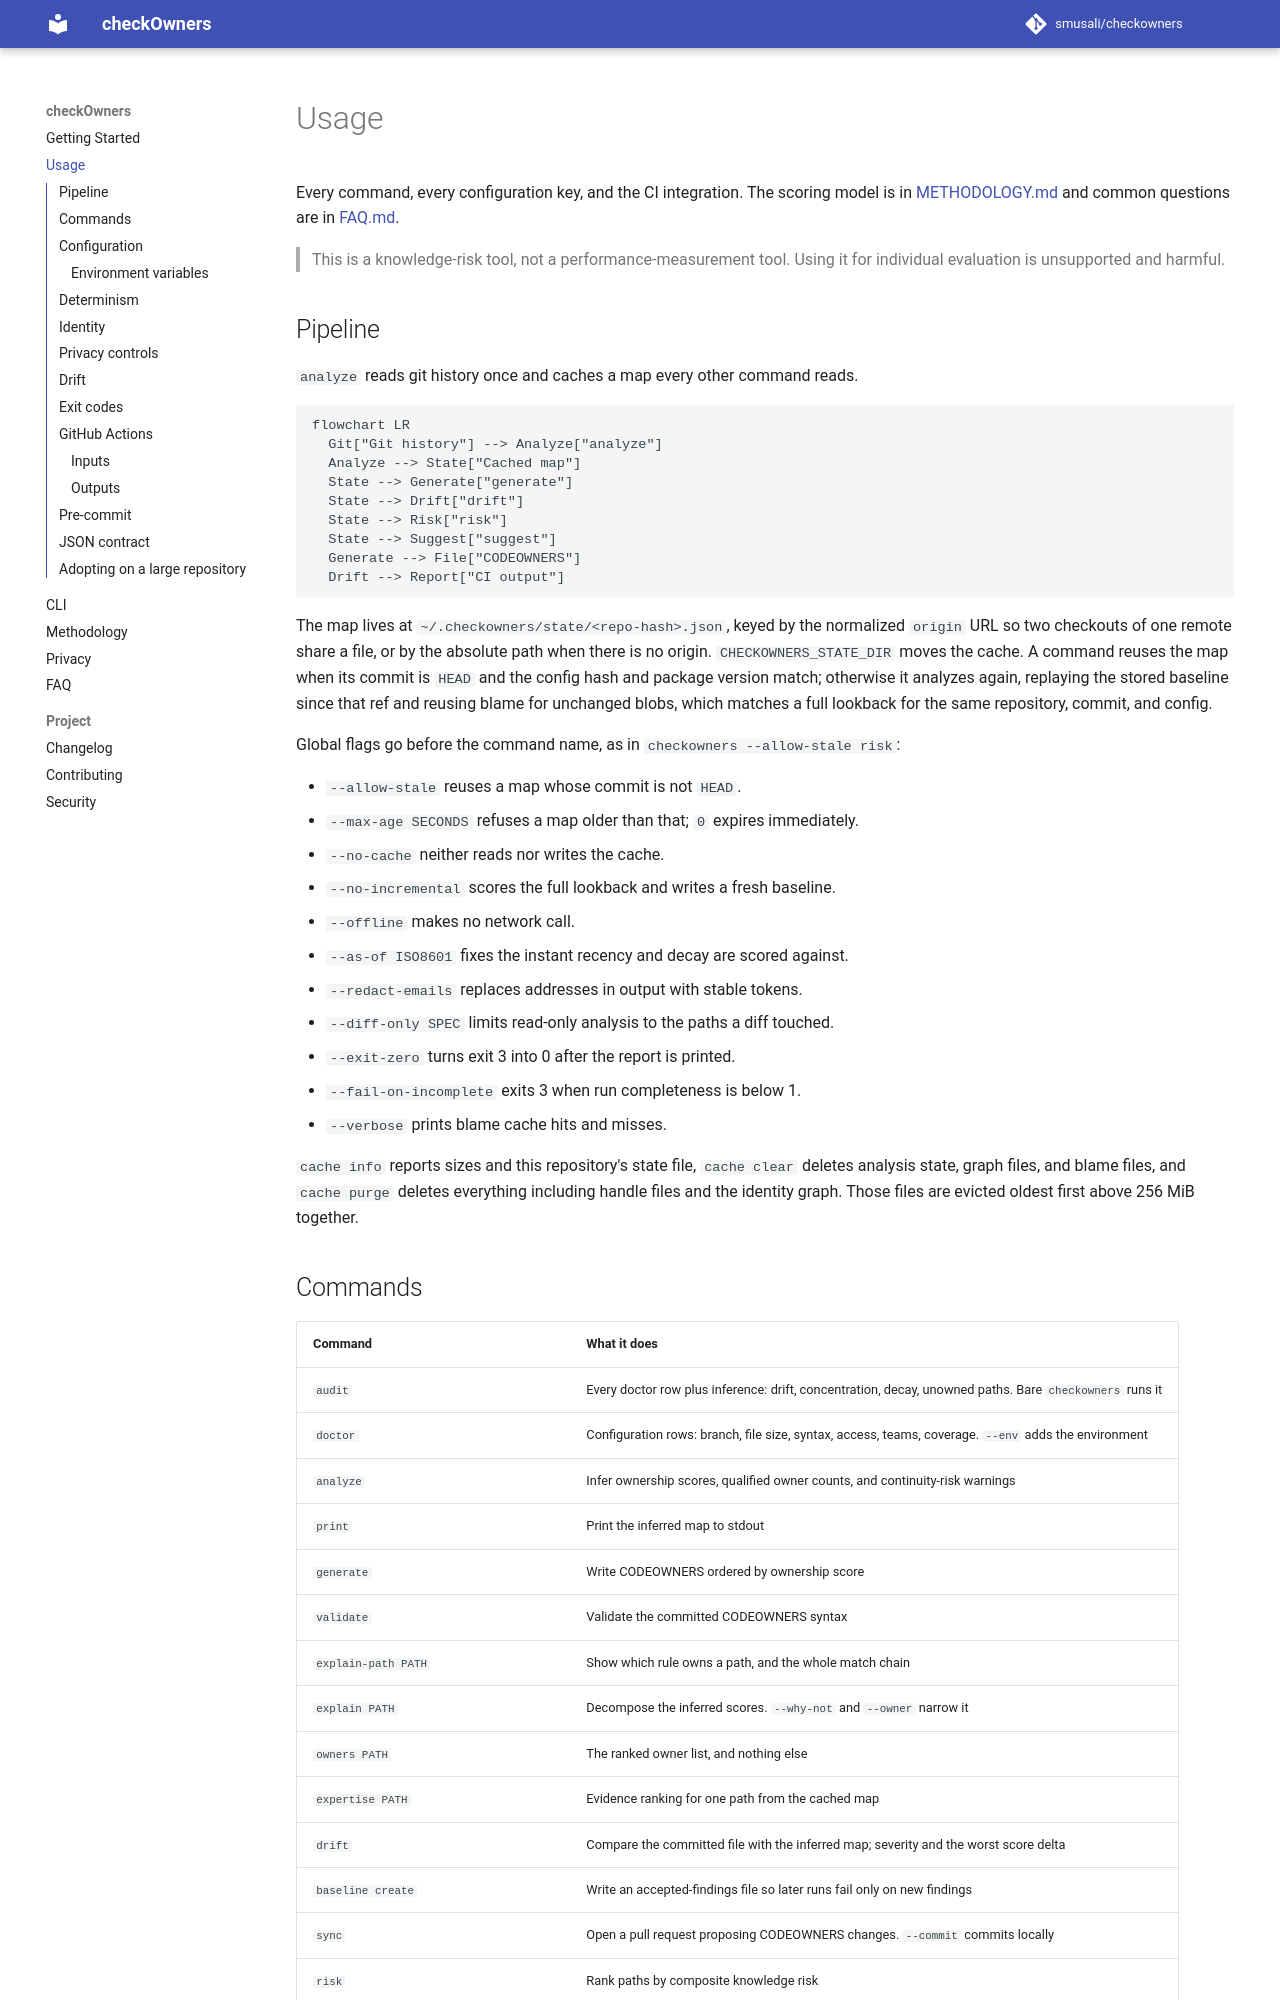

repository: smusali/checkOwners · page: 0.7.0/USAGE/index.html · generator: mkdocs

# Usage

Every command, every configuration key, and the CI integration. The scoring
model is in [METHODOLOGY.md](METHODOLOGY.md) and common questions are in
[FAQ.md](FAQ.md).

> This is a knowledge-risk tool, not a performance-measurement tool. Using it for
> individual evaluation is unsupported and harmful.

## Pipeline

`analyze` reads git history once and caches a map every other command reads.

```mermaid
flowchart LR
  Git["Git history"] --> Analyze["analyze"]
  Analyze --> State["Cached map"]
  State --> Generate["generate"]
  State --> Drift["drift"]
  State --> Risk["risk"]
  State --> Suggest["suggest"]
  Generate --> File["CODEOWNERS"]
  Drift --> Report["CI output"]
```

The map lives at `~/.checkowners/state/<repo-hash>.json`, keyed by the
normalized `origin` URL so two checkouts of one remote share a file, or by the
absolute path when there is no origin. `CHECKOWNERS_STATE_DIR` moves the cache.
A command reuses the map when its commit is `HEAD` and the config hash and
package version match; otherwise it analyzes again, replaying the stored
baseline since that ref and reusing blame for unchanged blobs, which matches a
full lookback for the same repository, commit, and config.

Global flags go before the command name, as in `checkowners --allow-stale risk`:

- `--allow-stale` reuses a map whose commit is not `HEAD`.
- `--max-age SECONDS` refuses a map older than that; `0` expires immediately.
- `--no-cache` neither reads nor writes the cache.
- `--no-incremental` scores the full lookback and writes a fresh baseline.
- `--offline` makes no network call.
- `--as-of ISO8601` fixes the instant recency and decay are scored against.
- `--redact-emails` replaces addresses in output with stable tokens.
- `--diff-only SPEC` limits read-only analysis to the paths a diff touched.
- `--exit-zero` turns exit 3 into 0 after the report is printed.
- `--fail-on-incomplete` exits 3 when run completeness is below 1.
- `--verbose` prints blame cache hits and misses.

`cache info` reports sizes and this repository's state file, `cache clear`
deletes analysis state, graph files, and blame files, and `cache purge` deletes
everything including handle files and the identity graph. Those files are
evicted oldest first above 256 MiB together.
